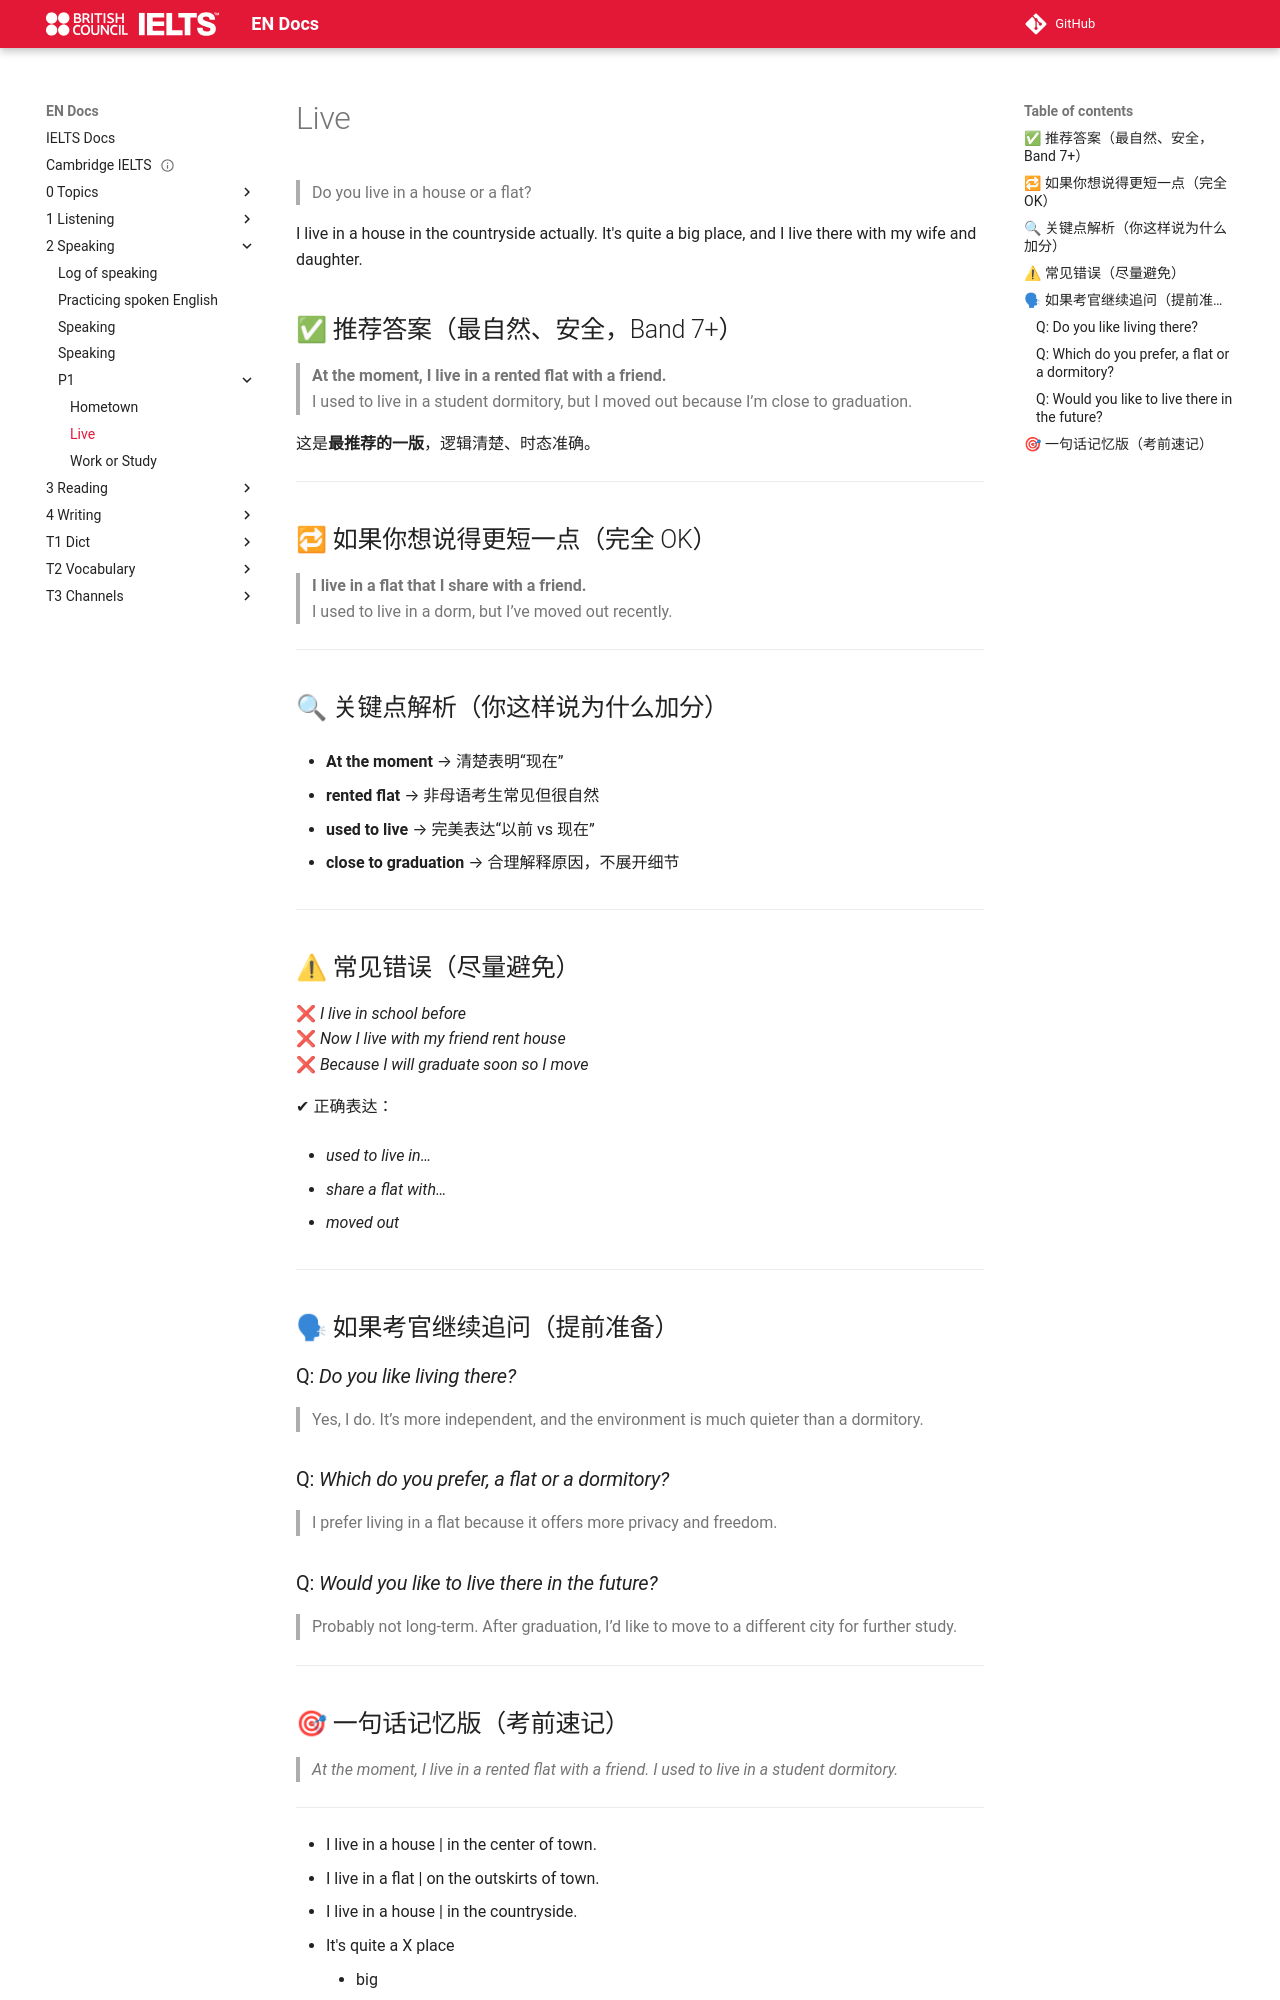

repository: abotw/Docs-IELTS · page: 2-Speaking/P1/live/index.html · generator: mkdocs


# Live

> Do you live in a house or a flat?

I live in a house in the countryside actually. It's quite a big place, and I live there with my wife and daughter.

## ✅ 推荐答案（最自然、安全，Band 7+）

> **At the moment, I live in a rented flat with a friend.**  
> I used to live in a student dormitory, but I moved out because I’m close to graduation.

这是**最推荐的一版**，逻辑清楚、时态准确。

---

## 🔁 如果你想说得更短一点（完全 OK）

> **I live in a flat that I share with a friend.**  
> I used to live in a dorm, but I’ve moved out recently.

---

## 🔍 关键点解析（你这样说为什么加分）

- **At the moment** → 清楚表明“现在”
    
- **rented flat** → 非母语考生常见但很自然
    
- **used to live** → 完美表达“以前 vs 现在”
    
- **close to graduation** → 合理解释原因，不展开细节
    

---

## ⚠ 常见错误（尽量避免）

❌ _I live in school before_  
❌ _Now I live with my friend rent house_  
❌ _Because I will graduate soon so I move_

✔ 正确表达：

- _used to live in…_
    
- _share a flat with…_
    
- _moved out_
    

---

## 🗣 如果考官继续追问（提前准备）

### Q: _Do you like living there?_

> Yes, I do. It’s more independent, and the environment is much quieter than a dormitory.

### Q: _Which do you prefer, a flat or a dormitory?_

> I prefer living in a flat because it offers more privacy and freedom.

### Q: _Would you like to live there in the future?_

> Probably not long-term. After graduation, I’d like to move to a different city for further study.

---
